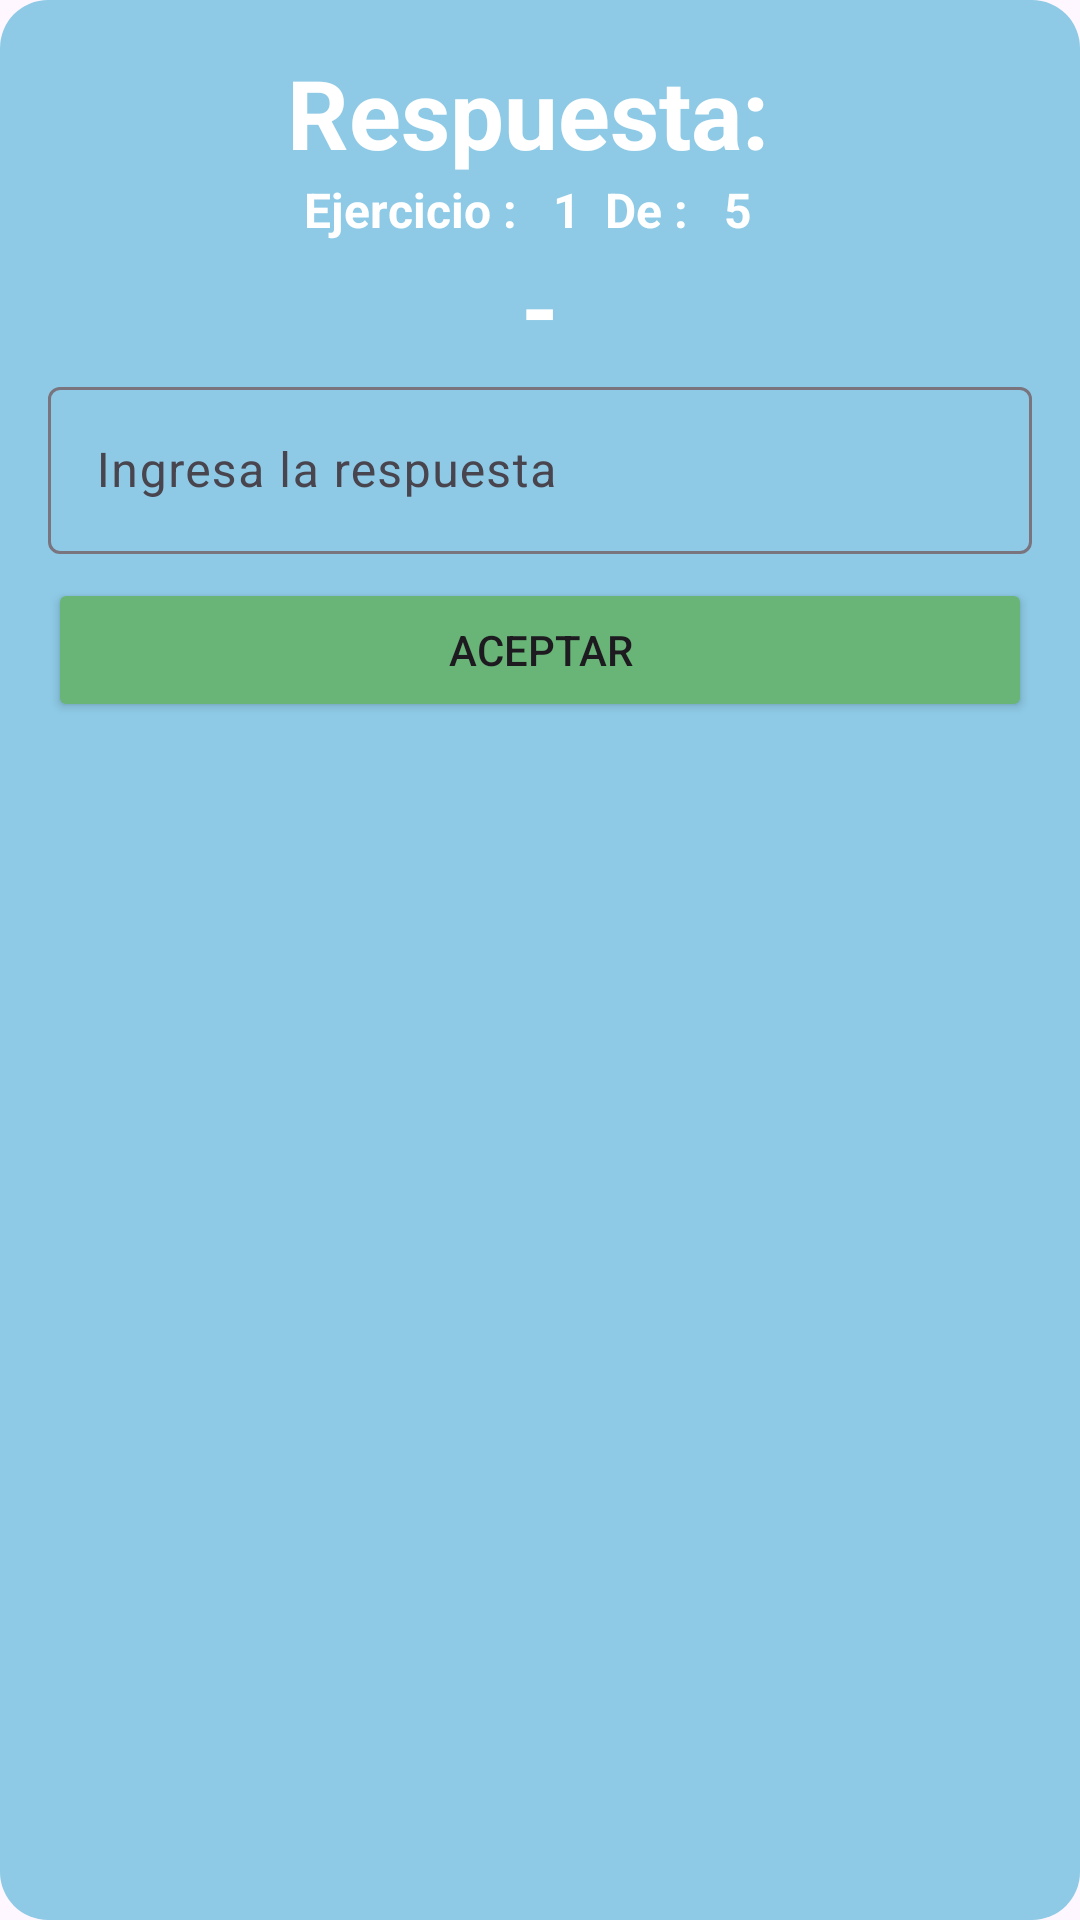

This screen was rendered from an Android layout file. Write that file and the resources it references.
<!-- AndroidManifest.xml: application theme Theme.TablasApp -->
<!-- res/layout/fragment_custom_dialog.xml -->
<?xml version="1.0" encoding="utf-8"?>
    <LinearLayout
        xmlns:android="http://schemas.android.com/apk/res/android"
        android:layout_width="match_parent"
        android:layout_height="wrap_content"
        android:background="@drawable/roundedcorner"
        android:backgroundTint="@color/color_card_excersises"
        android:layout_margin="8sp"
        android:theme="@style/Animation.Design.BottomSheetDialog"
        android:orientation="vertical"
        android:padding="16sp">
        <TextView

            android:layout_width="match_parent"
            android:layout_height="wrap_content"
            android:textStyle="bold"
            android:textSize="32sp"
            android:textColor="@color/white"
            android:textAlignment="center"
            android:text="Respuesta: ">
        </TextView>
        <LinearLayout
            android:layout_gravity="center"
            android:layout_width="wrap_content"
            android:layout_height="wrap_content"
            android:orientation="horizontal">
            <TextView
                android:textColor="@color/white"
                android:layout_width="match_parent"
                android:layout_height="wrap_content"
                android:layout_weight="1"
                android:textStyle="bold"
                android:textSize="16sp"
                android:textAlignment="center"
                android:text="Ejercicio : "/>
            <TextView
                android:textColor="@color/white"
                android:id="@+id/init_exercise"
                android:layout_width="match_parent"
                android:layout_height="wrap_content"
                android:layout_weight="1"
                android:textStyle="bold"
                android:textSize="16sp"
                android:textAlignment="center"
                android:layout_marginLeft="8sp"
                android:layout_marginRight="8sp"
                android:text="1"/>
            <TextView
                android:textColor="@color/white"
                android:layout_width="match_parent"
                android:layout_height="wrap_content"
                android:layout_weight="1"
                android:textStyle="bold"
                android:textSize="16sp"
                android:textAlignment="center"
                android:text="De : "/>
            <TextView
                android:textColor="@color/white"
                android:id="@+id/counter"
                android:layout_width="match_parent"
                android:layout_height="wrap_content"
                android:layout_weight="1"
                android:textStyle="bold"
                android:textSize="16sp"
                android:textAlignment="center"
                android:layout_marginLeft="8sp"
                android:layout_marginRight="8sp"
                android:text="5"/>

        </LinearLayout>
        <TextView
            android:id="@+id/res_exercise"
            android:layout_width="match_parent"
            android:layout_height="wrap_content"
            android:text="-"
            android:textColor="@color/white"
            android:textSize="32sp"
            android:textAlignment="center"
            android:textStyle="bold"
            >
        </TextView>

        <com.google.android.material.textfield.TextInputLayout
            android:layout_width="match_parent"
            android:layout_height="wrap_content">
            <com.google.android.material.textfield.TextInputEditText
                android:id="@+id/validRes"
                android:singleLine="true"
                android:textColor="@color/white"
                android:inputType="number"
                android:layout_width="match_parent"
                android:textColorHint="@color/white"
                android:hint="Ingresa la respuesta"
                android:layout_height="wrap_content">

            </com.google.android.material.textfield.TextInputEditText>
        </com.google.android.material.textfield.TextInputLayout>
        <Button
            android:layout_marginTop="8sp"
            android:id="@+id/aceptar"
            android:backgroundTint="@color/color_card_success"
            android:layout_width="match_parent"
            android:layout_height="wrap_content"
            android:text="Aceptar">

        </Button>
    </LinearLayout>
<!-- resources referenced by this layout -->
<resources>
  <color name="color_card_excersises">#8ecae6</color>
  <color name="color_card_success">#69B578</color>
  <color name="white">#FFFFFFFF</color>
  <!-- drawable roundedcorner (drawable) -->
  <?xml version="1.0" encoding="utf-8"?>
  <shape xmlns:android="http://schemas.android.com/apk/res/android"
      android:shape="rectangle">
      <corners android:radius="16dp" /> 
      <solid android:color="@color/white" /> 
       
  </shape>
  <style name="Theme.TablasApp" parent="Base.Theme.TablasApp" />
  <style name="Base.Theme.TablasApp" parent="Theme.Material3.DayNight.NoActionBar">
          
          
      </style>
</resources>
